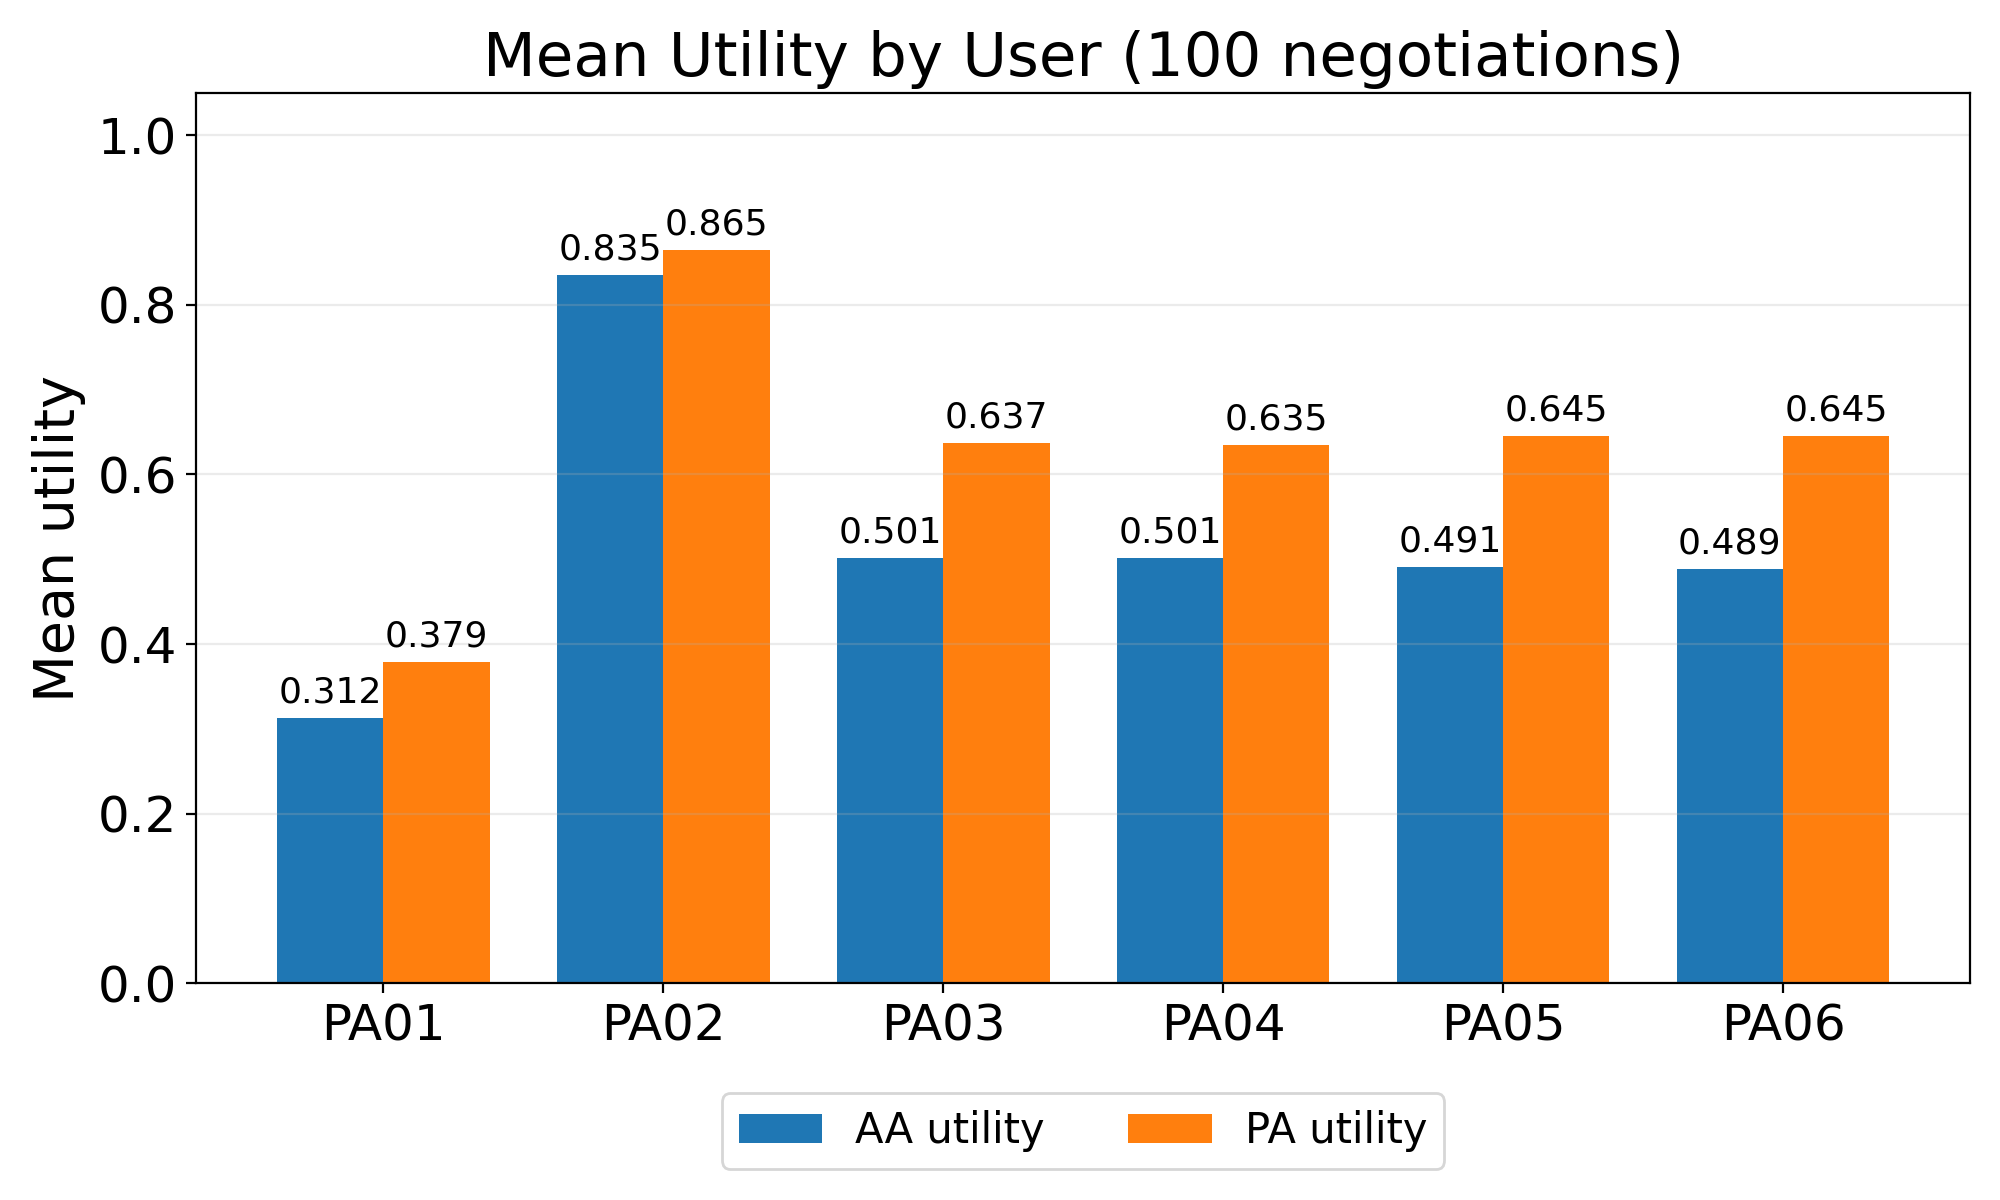

Values plotted in this chart, from the file beside it:
executed_at, engine, user_id, trials, use_critiques, accepted_count, acceptance_rate, mean_U_AA, std_U_AA, mean_U_PA, std_U_PA, mean_predicted_load, std_predicted_load, mean_steps, state_unchanged, L_current, mean_agreement_tempo, mean_agreement_complexity, mean_agreement_stimulus, mean_agreement_text, mean_agreement_guidance, mean_agreement_break_policy
2026-07-22T20:09:54, negmas, PA01, 100, True, 100, 1.0, 0.3125, 0.091, 0.3787, 0.03637, 0.3625, 0.0182, 24.75, True, 0.25, 0.56, 0.4875, 0.6075, 0.5725, 0.3975, 0.1025
2026-07-22T20:10:48, negmas, PA02, 100, True, 100, 1.0, 0.835, 0.1144, 0.8646, 0.0525, 0.505, 0.03984, 11.44, True, 0.25, 0.9, 0.865, 0.83, 0.87, 0.14, 0.1375
2026-07-22T20:12:19, negmas, PA03, 100, True, 100, 1.0, 0.5012, 0.1097, 0.6371, 0.0487, 0.4002, 0.02194, 18.87, True, 0.25, 0.955, 0.4275, 0.48, 0.4525, 0.2125, 0.05
2026-07-22T20:13:52, negmas, PA04, 100, True, 100, 1.0, 0.5013, 0.09921, 0.6346, 0.04161, 0.4002, 0.01984, 19.08, True, 0.25, 0.44, 0.9375, 0.465, 0.45, 0.18, 0.055
2026-07-22T20:15:24, negmas, PA05, 100, True, 100, 1.0, 0.4913, 0.08339, 0.6454, 0.04103, 0.3983, 0.01668, 18.78, True, 0.25, 0.4275, 0.455, 0.975, 0.4575, 0.2025, 0.065
2026-07-22T20:16:56, negmas, PA06, 100, True, 100, 1.0, 0.4888, 0.09535, 0.645, 0.0393, 0.3977, 0.01907, 19.02, True, 0.25, 0.415, 0.45, 0.5025, 0.965, 0.23, 0.0625
